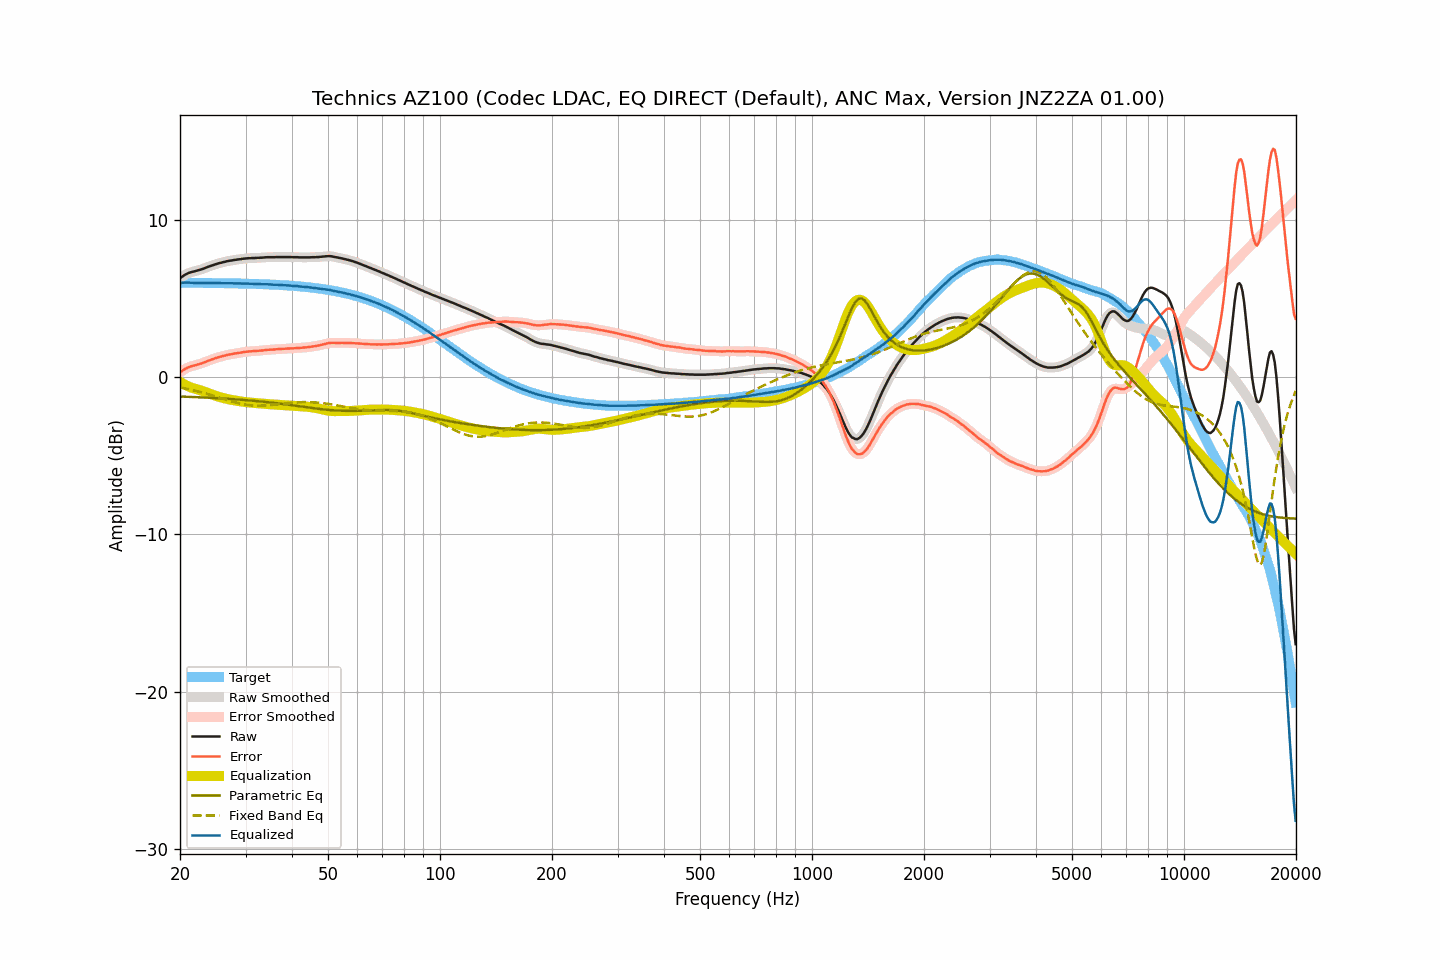

The data file committed next to this chart (first rows):
frequency, raw, smoothed, error, error_smoothed, equalization, parametric_eq, fixed_band_eq, equalized_raw, equalized_smoothed, target
20.00, 6.27, 6.27, 0.28, 0.28, -0.30, -1.24, -0.66, 5.96, 5.96, 5.99
20.20, 6.35, 6.35, 0.36, 0.36, -0.37, -1.24, -0.68, 5.98, 5.98, 5.98
20.40, 6.42, 6.42, 0.43, 0.44, -0.43, -1.25, -0.70, 5.99, 5.99, 5.98
20.61, 6.49, 6.48, 0.50, 0.50, -0.49, -1.25, -0.72, 6.00, 6.00, 5.98
20.81, 6.54, 6.54, 0.56, 0.56, -0.54, -1.26, -0.74, 6.00, 6.00, 5.98
21.02, 6.59, 6.59, 0.61, 0.61, -0.59, -1.26, -0.77, 6.00, 6.00, 5.98
21.23, 6.63, 6.63, 0.65, 0.65, -0.63, -1.26, -0.79, 5.99, 5.99, 5.98
21.44, 6.66, 6.66, 0.68, 0.68, -0.68, -1.27, -0.81, 5.98, 5.98, 5.98
21.66, 6.69, 6.69, 0.71, 0.71, -0.71, -1.27, -0.83, 5.98, 5.98, 5.98
21.87, 6.71, 6.71, 0.73, 0.73, -0.74, -1.28, -0.86, 5.97, 5.97, 5.98
22.09, 6.74, 6.74, 0.76, 0.76, -0.76, -1.28, -0.88, 5.97, 5.97, 5.98
22.31, 6.77, 6.77, 0.79, 0.79, -0.79, -1.28, -0.91, 5.98, 5.97, 5.98
22.54, 6.80, 6.80, 0.82, 0.82, -0.82, -1.29, -0.94, 5.97, 5.97, 5.98
22.76, 6.83, 6.83, 0.85, 0.85, -0.86, -1.29, -0.96, 5.97, 5.97, 5.98
22.99, 6.86, 6.86, 0.88, 0.89, -0.89, -1.30, -0.99, 5.97, 5.97, 5.97
23.22, 6.90, 6.90, 0.92, 0.92, -0.93, -1.30, -1.02, 5.97, 5.97, 5.97
23.45, 6.94, 6.94, 0.97, 0.97, -0.96, -1.31, -1.05, 5.97, 5.97, 5.97
23.69, 6.98, 6.98, 1.01, 1.01, -1.00, -1.31, -1.08, 5.97, 5.97, 5.97
23.92, 7.02, 7.02, 1.05, 1.05, -1.04, -1.32, -1.11, 5.98, 5.97, 5.97
24.16, 7.05, 7.05, 1.08, 1.08, -1.08, -1.32, -1.14, 5.97, 5.97, 5.97
24.40, 7.09, 7.09, 1.12, 1.12, -1.12, -1.33, -1.17, 5.97, 5.97, 5.97
24.65, 7.12, 7.12, 1.15, 1.15, -1.16, -1.33, -1.20, 5.96, 5.97, 5.97
24.89, 7.16, 7.16, 1.19, 1.19, -1.19, -1.34, -1.23, 5.97, 5.97, 5.97
25.14, 7.19, 7.19, 1.22, 1.22, -1.22, -1.34, -1.26, 5.97, 5.97, 5.96
25.39, 7.22, 7.22, 1.26, 1.26, -1.25, -1.35, -1.29, 5.96, 5.96, 5.96
25.65, 7.25, 7.25, 1.29, 1.28, -1.28, -1.36, -1.33, 5.96, 5.96, 5.96
25.91, 7.27, 7.27, 1.31, 1.31, -1.31, -1.36, -1.36, 5.95, 5.96, 5.96
26.16, 7.30, 7.30, 1.34, 1.34, -1.34, -1.37, -1.39, 5.96, 5.96, 5.96
26.43, 7.32, 7.32, 1.36, 1.36, -1.37, -1.37, -1.42, 5.95, 5.96, 5.96
26.69, 7.35, 7.35, 1.39, 1.39, -1.39, -1.38, -1.45, 5.96, 5.96, 5.95
26.96, 7.37, 7.37, 1.41, 1.41, -1.41, -1.39, -1.49, 5.96, 5.95, 5.95
27.23, 7.39, 7.39, 1.44, 1.43, -1.43, -1.39, -1.52, 5.95, 5.95, 5.95
27.50, 7.40, 7.40, 1.45, 1.45, -1.45, -1.40, -1.55, 5.94, 5.95, 5.95
27.77, 7.42, 7.42, 1.47, 1.47, -1.47, -1.41, -1.58, 5.95, 5.95, 5.95
28.05, 7.44, 7.43, 1.49, 1.49, -1.49, -1.41, -1.60, 5.95, 5.94, 5.95
28.33, 7.45, 7.45, 1.50, 1.51, -1.51, -1.42, -1.63, 5.94, 5.94, 5.94
28.62, 7.47, 7.46, 1.53, 1.52, -1.52, -1.43, -1.66, 5.94, 5.94, 5.94
28.90, 7.48, 7.48, 1.54, 1.54, -1.54, -1.44, -1.68, 5.94, 5.94, 5.94
29.19, 7.49, 7.49, 1.55, 1.56, -1.56, -1.44, -1.70, 5.93, 5.94, 5.94
29.48, 7.51, 7.50, 1.57, 1.57, -1.57, -1.45, -1.72, 5.94, 5.93, 5.93
29.78, 7.52, 7.52, 1.59, 1.59, -1.59, -1.46, -1.74, 5.93, 5.93, 5.93
30.08, 7.53, 7.53, 1.60, 1.60, -1.60, -1.47, -1.76, 5.93, 5.93, 5.93
30.38, 7.54, 7.54, 1.61, 1.61, -1.61, -1.48, -1.78, 5.93, 5.93, 5.93
30.68, 7.55, 7.55, 1.62, 1.62, -1.62, -1.49, -1.79, 5.93, 5.93, 5.92
30.99, 7.55, 7.55, 1.63, 1.63, -1.63, -1.50, -1.80, 5.92, 5.92, 5.92
31.30, 7.56, 7.55, 1.64, 1.64, -1.64, -1.50, -1.81, 5.92, 5.92, 5.92
31.61, 7.56, 7.56, 1.64, 1.64, -1.64, -1.51, -1.82, 5.91, 5.91, 5.91
31.93, 7.56, 7.56, 1.65, 1.65, -1.65, -1.52, -1.82, 5.91, 5.91, 5.91
32.24, 7.57, 7.56, 1.66, 1.66, -1.66, -1.53, -1.83, 5.91, 5.91, 5.91
32.57, 7.57, 7.57, 1.66, 1.67, -1.67, -1.54, -1.83, 5.90, 5.90, 5.90
32.89, 7.58, 7.57, 1.68, 1.67, -1.68, -1.55, -1.83, 5.90, 5.90, 5.90
33.22, 7.58, 7.58, 1.68, 1.68, -1.69, -1.56, -1.82, 5.89, 5.89, 5.90
33.55, 7.59, 7.59, 1.70, 1.70, -1.70, -1.57, -1.82, 5.89, 5.89, 5.89
33.89, 7.60, 7.60, 1.71, 1.71, -1.71, -1.58, -1.81, 5.89, 5.89, 5.89
34.23, 7.61, 7.60, 1.72, 1.72, -1.72, -1.59, -1.81, 5.89, 5.89, 5.88
34.57, 7.61, 7.61, 1.73, 1.73, -1.72, -1.61, -1.80, 5.88, 5.88, 5.88
34.92, 7.61, 7.61, 1.73, 1.73, -1.73, -1.62, -1.79, 5.88, 5.88, 5.88
35.27, 7.61, 7.61, 1.74, 1.74, -1.74, -1.63, -1.78, 5.87, 5.87, 5.87
35.62, 7.61, 7.61, 1.74, 1.74, -1.75, -1.64, -1.77, 5.86, 5.86, 5.87
35.97, 7.61, 7.61, 1.75, 1.75, -1.75, -1.65, -1.76, 5.86, 5.86, 5.86
... 635 more rows
